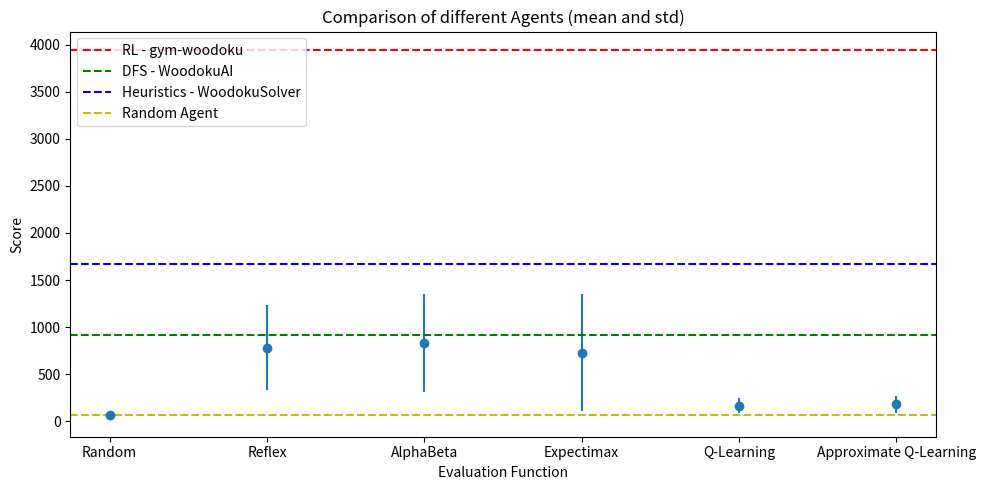

Source code (Python):
import numpy as np
from matplotlib import pyplot as plt

def plot(scores, names, title, prev_work=False):
    """
    Plot the scores of different models with mean and std
    :param scores: list of list of scores
    :return:
    """
    means = [np.mean(score) for score in scores]
    stds = [np.std(score) for score in scores]

    plt.figure(figsize=(10, 5))
    plt.errorbar(names, means, yerr=stds, marker='o', linestyle='None')
    plt.ylabel('Score')
    plt.xlabel('Evaluation Function')
    plt.title(f'{title} (mean and std)')

    # add y=k line with name 'RL'
    if prev_work:
        plt.axhline(y=3943, color='r', linestyle='--', label='RL - gym-woodoku')
        plt.axhline(y=915, color='g', linestyle='--', label='DFS - WoodokuAI')
        plt.axhline(y=1676, color='b', linestyle='--', label='Heuristics - WoodokuSolver')

    plt.axhline(y=71, color='y', linestyle='--', label='Random Agent')
    plt.legend(loc="upper left")
    plt.tight_layout()


def prev_work():
    # [redacted]
    score0 = np.array([315, 1245, 3045, 2100])
    name0 = 'WoodokuSolver'

    # [redacted]
    score1 = np.array([555, 115, 145, 1957, 1218, 72, 1227, 2032])
    name1 = 'DFS'
    print(np.mean(score1))

    # [redacted]
    score2 = np.array([3943])
    name2 = 'RL'

    title = "Comparison of previous work"
    plot([score0, score1, score2], [name0, name1, name2], title, prev_work=False)
    plt.show()


def results():
    # Random
    score0 = np.array([44, 168, 52, 75, 40, 44, 81, 111, 47, 50])
    name0 = 'Random'

    # Reflex
    score1 = np.array([590, 397, 242, 1196, 1075, 1122, 1692, 585, 675, 236])
    name1 = 'Reflex'

    # AlphaBeta
    score2 = np.array([1321, 879, 1889, 952,881,1079,298,357,396,286,197,1458])
    name2 = 'AlphaBeta'

    #  Expectimax
    score3 = np.array([915, 203, 346,450,469,645,244.346,2321,979])
    name3 = 'Expectimax'

    # Q-Learning
    score4 = np.array([267, 156, 110, 325, 204, 228, 110, 85, 109, 83])
    name4 = 'Q-Learning'

    # Approximate Q-Learning
    score5 = np.array([172, 207, 132, 250, 80, 332, 101, 43, 200, 290])
    name5 = 'Approximate Q-Learning'


    title = "Comparison of different Agents"
    plot([score0, score1, score2, score3, score4, score5],
         [name0, name1, name2, name3, name4, name5],
                title,
                prev_work=True
         )
    plt.show()


def eval_func():
    score0 = np.array([255, 145, 274, 100, 134, 328, 187, 98, 103, 470])
    name0 = ('check\n'
             'score')


    score1 = np.array([40, 46, 73, 71, 79, 50, 47, 51,44])
    name1 = ('avoid\n'
             'jagged\n'
             'blocks')

    score2 = np.array([51, 40, 46, 47, 53, 54, 74, 50, 70, 86])
    name2 = ('square\n'
             'contribution')

    score3 = np.array([49, 72, 64, 73, 72, 75, 41, 74, 139, 63])
    name3 = ('connected\n'
             'components')

    score4 = np.array([422, 143, 377, 220, 871, 137, 529, 572, 370, 82])
    name4 = ('num\n'
             'empty\n'
             'squares')

    score5 = np.array([133, 131, 106, 44, 278, 69, 71, 258, 46, 139])
    name5 = ('avoid\n'
             'jagged\n'
             'edges\n'
             'diag')

    score6 = np.array([289, 561, 130, 356, 967, 1383, 782, 195, 250, 488])
    name6 = ('remaining\n'
             'possible\n'
             'moves')

    score7 = np.array([1319, 702, 464, 591, 502, 1036, 580, 2582, 1100 , 1230,
                       1190, 1627, 827, 197, 990, 1807, 447, 389, 834])
    name7 = ('best\n'
             'evaluation')

    title = "Comparison of different Evaluation Function"
    plot([score0, score1, score2, score3, score4, score5, score6, score7],
         [name0, name1, name2, name3, name4, name5, name6, name7], title)

    plt.show()


def feature_extraction():
    score0 = np.array([172, 207, 132, 250, 80, 332, 101, 43, 200, 290])
    name0 = ('Identity\n'
            'Extractor')

    score1 = np.array([215, 84, 222, 329, 84, 72, 162, 77, 133, 76])
    name1 = ('Smart\n'
            'Extractor')

    score2 = np.array([214, 79, 54, 229, 78, 137, 202, 209, 160, 262])
    name2 = ('Estimation\n'
            'Estimator')

    score3 = np.array([190, 82, 58, 159, 278, 199, 198, 177, 67, 149])
    name3 = ('Estimation\n'
            'Dif\n'
            'Estimator')

    title = "Comparison of different Feature Extraction"

    plot([score0, score1, score2, score3],
         [name0, name1, name2, name3], title)
    plt.show()

def main():
    # prev_work()
    # eval_func()
    results()
    # feature_extraction()




if __name__ == '__main__':
    main()
